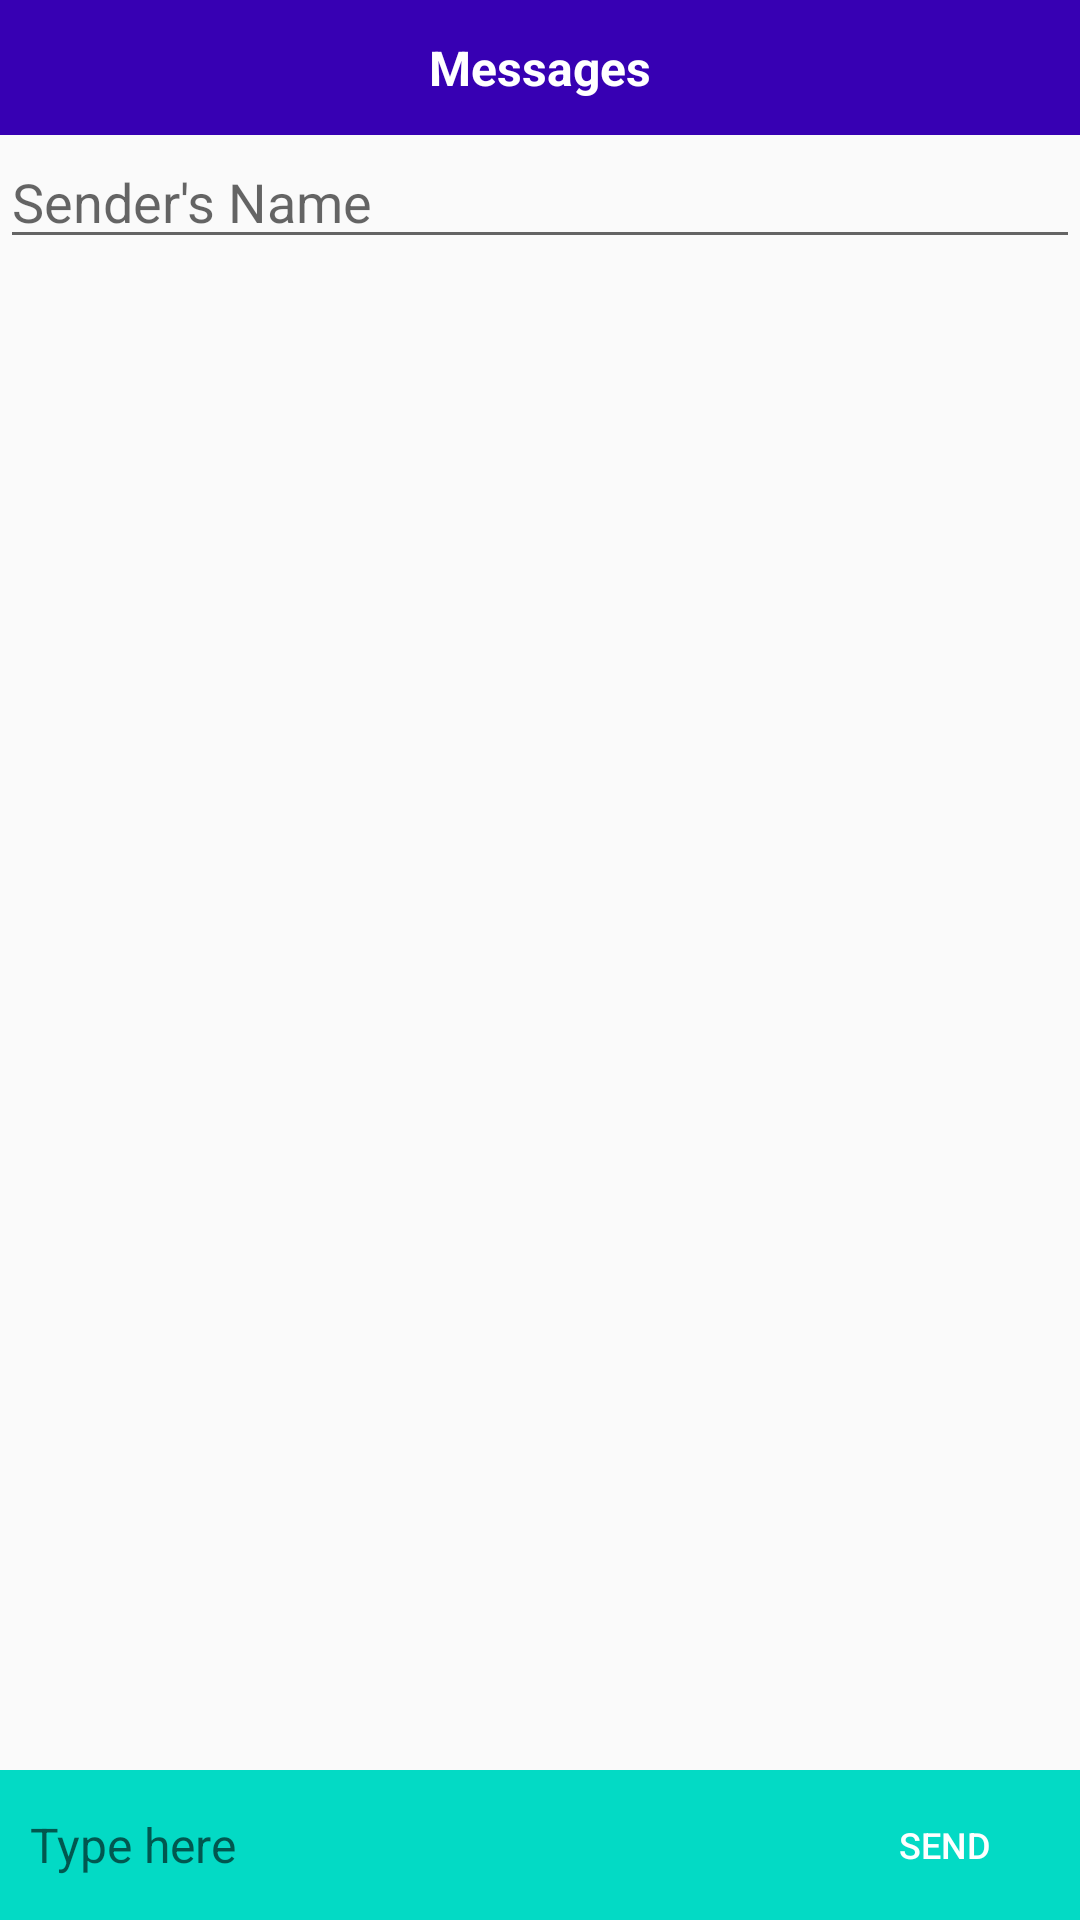

Here is an Android app screen rendered from its layout file. Give the layout XML and the strings, colors and styles it references.
<!-- AndroidManifest.xml: application theme AppTheme -->
<!-- res/layout/mvc_chat_activity.xml -->
<?xml version="1.0" encoding="utf-8"?>
<LinearLayout xmlns:android="http://schemas.android.com/apk/res/android"
    xmlns:tools="http://schemas.android.com/tools"
    android:layout_width="match_parent"
    android:layout_height="match_parent"
    android:orientation="vertical"
    tools:context=".MVC.Views.ChatActivity">

    <TextView
        android:id="@+id/text_header"
        android:layout_width="match_parent"
        android:layout_height="@dimen/standard_small"
        android:text="@string/chats_heading"
        style="@style/activity_headers"/>

    <RelativeLayout
        android:layout_width="match_parent"
        android:layout_height="match_parent">

        <EditText
            android:id="@+id/edt_sender_name"
            android:layout_width="match_parent"
            android:layout_height="wrap_content"
            android:hint="@string/sender_s_name"/>

        <android.support.v7.widget.RecyclerView
            android:id="@+id/recycler_view"
            android:layout_width="match_parent"
            android:layout_height="match_parent"
            android:layout_above="@+id/layout_input"
            android:layout_below="@id/edt_sender_name">
        </android.support.v7.widget.RecyclerView>

        <LinearLayout
            android:id="@+id/layout_input"
            android:layout_width="match_parent"
            android:layout_height="@dimen/small_height"
            android:orientation="horizontal"
            android:layout_alignParentBottom="true"
            style="@style/regular_layouts">

            <EditText
                android:id="@+id/edittext_chat_message"
                android:layout_width="0dp"
                android:layout_height="match_parent"
                android:layout_weight="1"
                android:hint="@string/hint_typing"
                android:layout_marginRight="@dimen/margin_average"
                style="@style/regular_editTexts"/>
            <Button
                android:id="@+id/button_send_message"
                android:layout_width="@dimen/small_width"
                android:layout_height="match_parent"
                android:text="@string/send_text"
                style="@style/regular_buttons"
                android:onClick="onSend"/>
        </LinearLayout>
    </RelativeLayout>
</LinearLayout>
<!-- resources referenced by this layout -->
<resources>
  <dimen name="margin_average">10dp</dimen>
  <dimen name="small_height">50dp</dimen>
  <dimen name="small_width">80dp</dimen>
  <dimen name="standard_small">45dp</dimen>
  <string name="chats_heading">Messages</string>
  <string name="hint_typing">Type here</string>
  <string name="send_text">Send</string>
  <string name="sender_s_name">Sender\'s Name</string>
  <style name="activity_headers">
          <item name="android:textColor">@color/white</item>
          <item name="android:textSize">@dimen/large_font_size</item>
          <item name="android:background">@color/colorPrimaryDark</item>
          <item name="android:gravity">center</item>
          <item name="android:textStyle">bold</item>
      </style>
  <style name="regular_buttons">
          <item name="android:textColor">@color/white</item>
          <item name="android:textSize">@dimen/small_font_size</item>
          <item name="android:background">@drawable/regular_button_background</item>
      </style>
  <style name="regular_editTexts">
          <item name="android:textColor">@color/colorPrimary</item>
          <item name="android:textSize">@dimen/large_font_size</item>
          <item name="android:background">@drawable/rounded_edittext</item>
          <item name="android:gravity">center_vertical</item>
          <item name="android:padding">@dimen/padding_small</item>
      </style>
  <style name="regular_layouts">
          <item name="android:padding">5dp</item>
          <item name="android:background">@color/colorAccent</item>
      </style>
  <style name="AppTheme" parent="Theme.AppCompat.Light.DarkActionBar">
          
          <item name="colorPrimary">@color/colorPrimary</item>
          <item name="colorPrimaryDark">@color/colorPrimaryDark</item>
          <item name="colorAccent">@color/colorAccent</item>
      </style>
  <dimen name="large_font_size">16sp</dimen>
  <dimen name="small_font_size">12sp</dimen>
  <dimen name="padding_small">5dp</dimen>
  <!-- not gathered from this repository: default colours our renderer supplied (Android Studio template values) -->
  <color name="white">#FFFFFFFF</color>
  <color name="colorPrimary">#FF6200EE</color>
  <color name="colorPrimaryDark">#FF3700B3</color>
  <color name="colorAccent">#FF03DAC5</color>
</resources>
